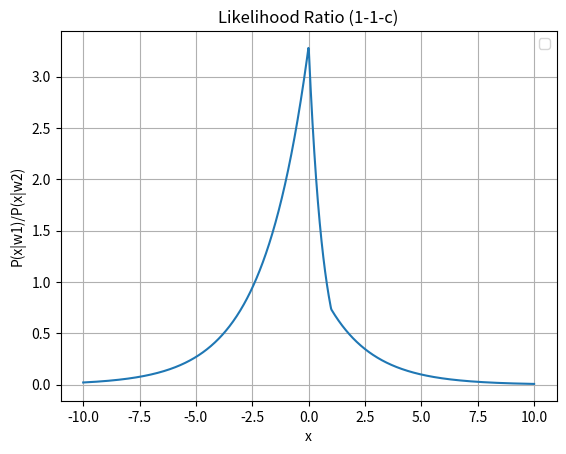

Reproduce this figure in Python.
import numpy as np
import matplotlib.pyplot as plt

x = np.linspace(-10.0, 10.0, 1000)

y = 2 * np.exp(np.abs(x - 1) / 2 - np.abs(x))

plt.plot(x, y)
plt.title('Likelihood Ratio (1-1-c)')
plt.xlabel('x')
plt.ylabel('P(x|w1)/P(x|w2)')
plt.grid('on')
plt.legend()
plt.show()